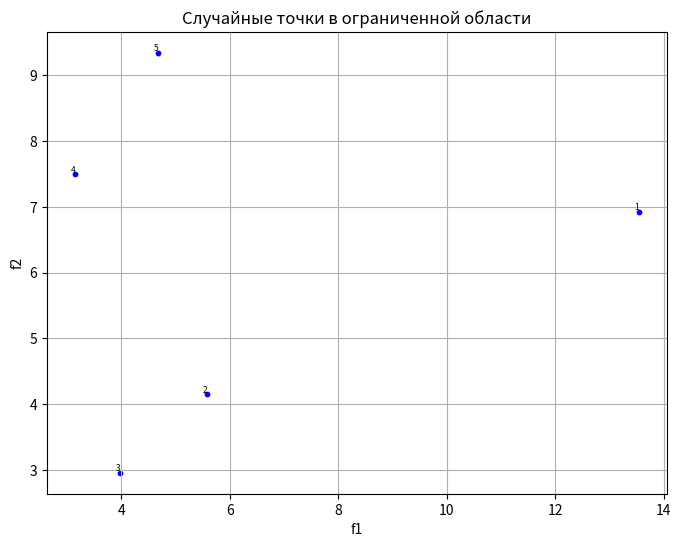

Here is the Python script that generated this plot:
# [redacted]
import numpy as np
import matplotlib.pyplot as plt

n = 5
f1_min, f1_max = n / 2, 3 * n
f2_min, f2_max = n / 2, 2 * n
num_points = 5
points = []

while len(points) < num_points:
    f1 = np.random.uniform(f1_min, f1_max)
    f2 = np.random.uniform(f2_min, f2_max)
    if ((f1 - n) / (4 * n**2)) + ((f2 - n)**2 / n**2) <= 1:
        points.append((f1, f2))

points = np.array(points)

plt.figure(figsize=(8, 6))
plt.scatter(points[:, 0], points[:, 1], color='blue', s=10)

for i, (x, y) in enumerate(points):
    plt.text(x, y, str(i + 1), fontsize=6, verticalalignment='bottom', horizontalalignment='right')

plt.xlabel('f1')
plt.ylabel('f2')
plt.title('Случайные точки в ограниченной области')
plt.grid(True)
plt.show()

